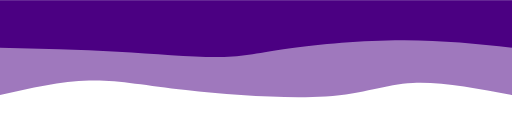
t = 0.00 s
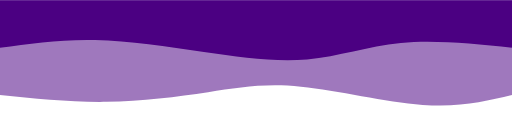
t = 0.75 s
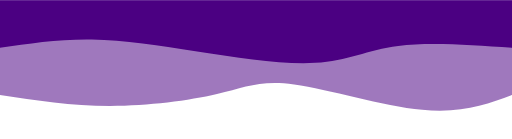
t = 1.25 s
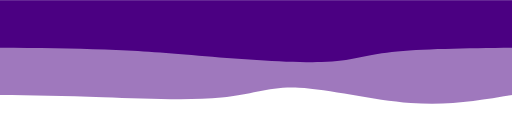
t = 2.00 s
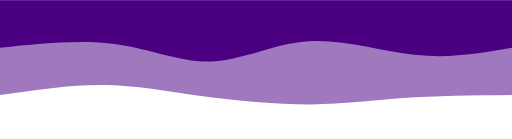
t = 2.75 s
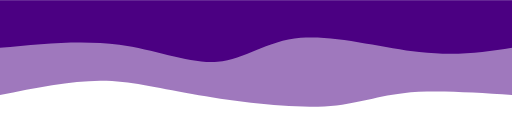
t = 3.25 s

The animated SVG that drew these frames (rendered in a browser with its animation timeline set to each time). Animation: 2 CSS @keyframes rules; one cycle of 4.00 s, repeats indefinitely.

<svg width="100%" height="100%" id="svg" viewBox="0 0 1440 390" xmlns="http://www.w3.org/2000/svg" class="transition duration-300 ease-in-out delay-150"><style>
          .path-0{
            animation:pathAnim-0 4s;
            animation-timing-function: linear;
            animation-iteration-count: infinite;
          }
          @keyframes pathAnim-0{
            0%{
              d: path("M 0,400 C 0,400 0,133 0,133 C 100.31578947368419,151.9377990430622 200.63157894736838,170.8755980861244 279,167 C 357.3684210526316,163.1244019138756 413.78947368421063,136.4354066985646 524,129 C 634.2105263157894,121.5645933014354 798.2105263157894,133.3827751196172 917,147 C 1035.7894736842106,160.6172248803828 1109.3684210526317,176.0334928229665 1189,174 C 1268.6315789473683,171.9665071770335 1354.3157894736842,152.48325358851673 1440,133 C 1440,133 1440,400 1440,400 Z");
            }
            25%{
              d: path("M 0,400 C 0,400 0,133 0,133 C 64.57416267942583,103.14354066985646 129.14832535885165,73.28708133971291 242,85 C 354.85167464114835,96.71291866028709 515.9808612440191,149.99521531100478 617,166 C 718.0191387559809,182.00478468899522 758.9282296650717,160.73205741626793 834,139 C 909.0717703349283,117.26794258373205 1018.3062200956938,95.07655502392345 1125,94 C 1231.6937799043062,92.92344497607655 1335.846889952153,112.96172248803828 1440,133 C 1440,133 1440,400 1440,400 Z");
            }
            50%{
              d: path("M 0,400 C 0,400 0,133 0,133 C 89.16746411483251,117.98564593301435 178.33492822966502,102.97129186602872 285,111 C 391.665071770335,119.02870813397128 515.8277511961722,150.1004784688995 600,154 C 684.1722488038278,157.8995215311005 728.3540669856459,134.6267942583732 817,126 C 905.6459330143541,117.37320574162679 1038.755980861244,123.39234449760767 1150,127 C 1261.244019138756,130.60765550239233 1350.622009569378,131.80382775119617 1440,133 C 1440,133 1440,400 1440,400 Z");
            }
            75%{
              d: path("M 0,400 C 0,400 0,133 0,133 C 114.95693779904306,136.46411483253587 229.91387559808612,139.92822966507177 315,129 C 400.0861244019139,118.07177033492823 455.3014354066986,92.7511961722488 553,91 C 650.6985645933014,89.2488038277512 790.8803827751194,111.06698564593302 894,132 C 997.1196172248806,152.93301435406698 1063.177033492823,172.98086124401914 1148,173 C 1232.822966507177,173.01913875598086 1336.4114832535884,153.00956937799043 1440,133 C 1440,133 1440,400 1440,400 Z");
            }
            100%{
              d: path("M 0,400 C 0,400 0,133 0,133 C 100.31578947368419,151.9377990430622 200.63157894736838,170.8755980861244 279,167 C 357.3684210526316,163.1244019138756 413.78947368421063,136.4354066985646 524,129 C 634.2105263157894,121.5645933014354 798.2105263157894,133.3827751196172 917,147 C 1035.7894736842106,160.6172248803828 1109.3684210526317,176.0334928229665 1189,174 C 1268.6315789473683,171.9665071770335 1354.3157894736842,152.48325358851673 1440,133 C 1440,133 1440,400 1440,400 Z");
            }
          }</style><path d="M 0,400 C 0,400 0,133 0,133 C 100.31578947368419,151.9377990430622 200.63157894736838,170.8755980861244 279,167 C 357.3684210526316,163.1244019138756 413.78947368421063,136.4354066985646 524,129 C 634.2105263157894,121.5645933014354 798.2105263157894,133.3827751196172 917,147 C 1035.7894736842106,160.6172248803828 1109.3684210526317,176.0334928229665 1189,174 C 1268.6315789473683,171.9665071770335 1354.3157894736842,152.48325358851673 1440,133 C 1440,133 1440,400 1440,400 Z" stroke="none" stroke-width="0" fill="#4b0082" fill-opacity="0.53" class="transition-all duration-300 ease-in-out delay-150 path-0" transform="rotate(-180 720 200)"></path><style>
          .path-1{
            animation:pathAnim-1 4s;
            animation-timing-function: linear;
            animation-iteration-count: infinite;
          }
          @keyframes pathAnim-1{
            0%{
              d: path("M 0,400 C 0,400 0,266 0,266 C 98.09569377990434,276.6507177033493 196.19138755980867,287.30143540669854 308,287 C 419.8086124401913,286.69856459330146 545.3301435406698,275.444976076555 628,264 C 710.6698564593302,252.55502392344496 750.4880382775118,240.91866028708134 823,240 C 895.5119617224882,239.08133971291866 1000.7177033492824,248.88038277511959 1109,255 C 1217.2822966507176,261.1196172248804 1328.6411483253587,263.5598086124402 1440,266 C 1440,266 1440,400 1440,400 Z");
            }
            25%{
              d: path("M 0,400 C 0,400 0,266 0,266 C 112.62200956937798,277.48325358851673 225.24401913875596,288.9665071770335 314,277 C 402.75598086124404,265.0334928229665 467.6459330143541,229.61722488038276 559,223 C 650.3540669856459,216.38277511961724 768.1722488038278,238.56459330143542 881,259 C 993.8277511961722,279.4354066985646 1101.6650717703349,298.1244019138756 1194,299 C 1286.3349282296651,299.8755980861244 1363.1674641148325,282.9377990430622 1440,266 C 1440,266 1440,400 1440,400 Z");
            }
            50%{
              d: path("M 0,400 C 0,400 0,266 0,266 C 129.25358851674642,264.51674641148327 258.50717703349284,263.03349282296654 338,254 C 417.49282296650716,244.9665071770335 447.22488038277527,228.38277511961726 536,226 C 624.7751196172247,223.61722488038274 772.5933014354065,235.43540669856455 881,244 C 989.4066985645935,252.56459330143545 1058.4019138755982,257.8755980861244 1145,261 C 1231.5980861244018,264.1244019138756 1335.7990430622008,265.0622009569378 1440,266 C 1440,266 1440,400 1440,400 Z");
            }
            75%{
              d: path("M 0,400 C 0,400 0,266 0,266 C 71.11961722488039,246.39234449760764 142.23923444976077,226.78468899521528 245,243 C 347.7607655502392,259.2153110047847 482.16267942583715,311.25358851674645 583,304 C 683.8373205741628,296.74641148325355 751.1100478468901,230.20095693779908 830,222 C 908.8899521531099,213.79904306220092 999.3971291866028,263.9425837320574 1103,281 C 1206.6028708133972,298.0574162679426 1323.3014354066986,282.0287081339713 1440,266 C 1440,266 1440,400 1440,400 Z");
            }
            100%{
              d: path("M 0,400 C 0,400 0,266 0,266 C 98.09569377990434,276.6507177033493 196.19138755980867,287.30143540669854 308,287 C 419.8086124401913,286.69856459330146 545.3301435406698,275.444976076555 628,264 C 710.6698564593302,252.55502392344496 750.4880382775118,240.91866028708134 823,240 C 895.5119617224882,239.08133971291866 1000.7177033492824,248.88038277511959 1109,255 C 1217.2822966507176,261.1196172248804 1328.6411483253587,263.5598086124402 1440,266 C 1440,266 1440,400 1440,400 Z");
            }
          }</style><path d="M 0,400 C 0,400 0,266 0,266 C 98.09569377990434,276.6507177033493 196.19138755980867,287.30143540669854 308,287 C 419.8086124401913,286.69856459330146 545.3301435406698,275.444976076555 628,264 C 710.6698564593302,252.55502392344496 750.4880382775118,240.91866028708134 823,240 C 895.5119617224882,239.08133971291866 1000.7177033492824,248.88038277511959 1109,255 C 1217.2822966507176,261.1196172248804 1328.6411483253587,263.5598086124402 1440,266 C 1440,266 1440,400 1440,400 Z" stroke="none" stroke-width="0" fill="#4b0082" fill-opacity="1" class="transition-all duration-300 ease-in-out delay-150 path-1" transform="rotate(-180 720 200)"></path></svg>
